Labelled photos from "ITS", an image-classification folder in ncf-fcn/reside_dataset_mod. The possible labels are: clear, haze.

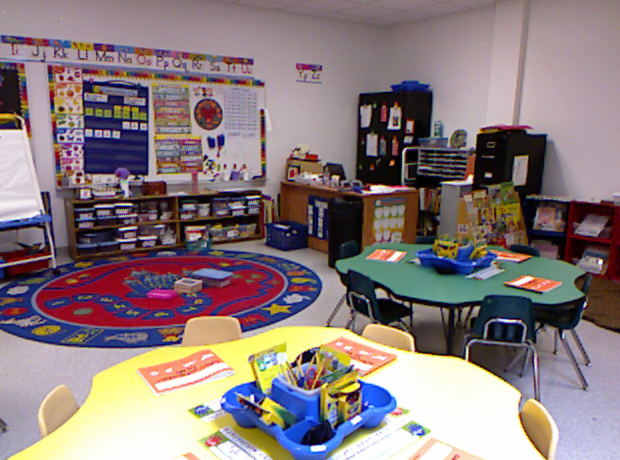
Label: clear

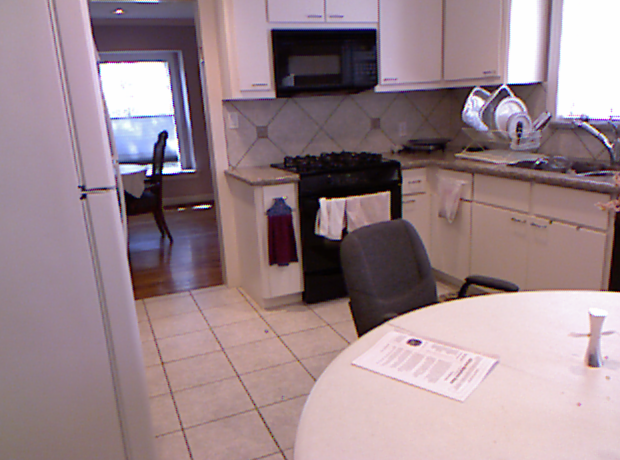
Label: clear

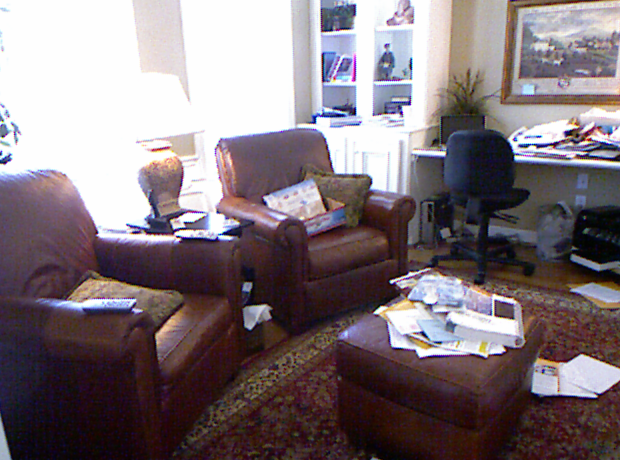
Label: clear

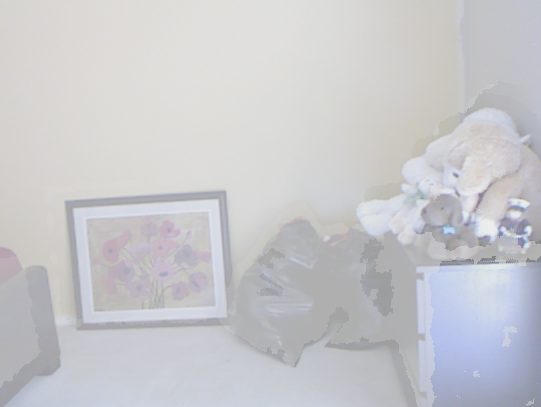
Label: haze

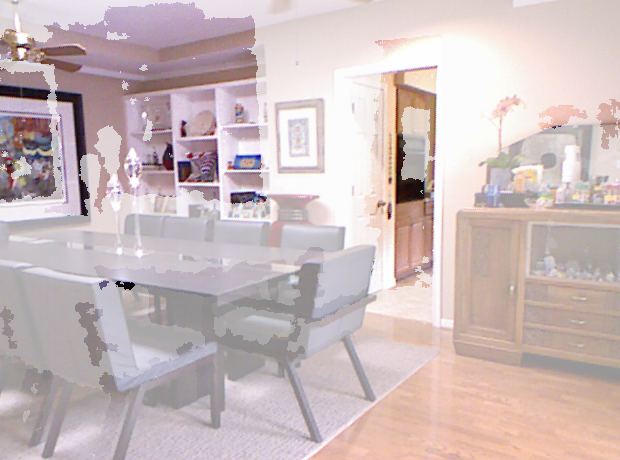
Label: haze

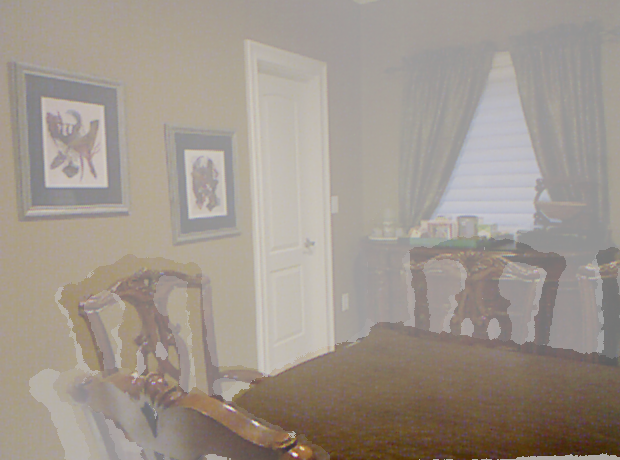
Label: haze
